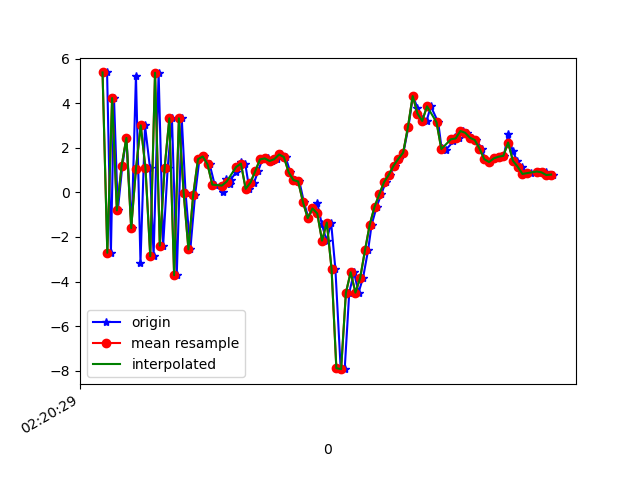

The file beside this chart, header and first rows:
1617762029619, 457666247284581, 5.382256, 0.20339513, -0.95912457
1617762029635, 457666266515351, -2.709, -1.425, 2.504
1617762029648, 457666285746121, 4.232, -0.09134, -4.864
1617762029664, 457666304976891, -0.8041, -1.104, 6.369
1617762029683, 457666324207661, 1.196, -0.6996, -7.762
1617762029700, 457666343438431, 2.443, -0.4961, 7.369
1617762029722, 457666362669201, -1.601, -1.565, -6.056
1617762029740, 457666381899971, 5.241, 0.2189, 1.685
1617762029759, 457666401130741, -3.145, -1.338, 2.282
1617762029778, 457666420361511, 3.008, 0.1083, -6.16
1617762029799, 457666439592281, 1.08, -0.2378, 7.541
1617762029814, 457666458823051, -2.862, -0.3842, -6.721
1617762029835, 457666478053821, 5.37, 0.8263, 1.823
1617762029854, 457666497284591, -2.386, -0.9571, 3.481
1617762029873, 457666516515361, 1.082, -0.2393, -7.37
1617762029891, 457666535746131, 3.323, 0.7256, 6.726
1617762029911, 457666554976901, -3.714, -0.1097, -2.475
1617762029932, 457666574207671, 3.326, 1.654, -4.553
1617762029948, 457666593438441, -0.02515, 1.606, 6.929
1617762029968, 457666612669211, -2.555, 2.841, -3.245
1617762029988, 457666631899981, -0.1081, 4.636, -2.008
1617762030006, 457666651130751, 1.492, 4.286, -0.9875
1617762030025, 457666670361521, 1.612, 1.227, 0.8476
1617762030049, 457666689592291, 1.257, -0.4366, 3.292
1617762030070, 457666708823061, 0.3507, 0.5936, 3.561
1617762030106, 457666728053831, 0.00237, 1.225, 2.269
1617762030116, 457666747284601, 0.6106, -0.6252, 0.5107
1617762030134, 457666766515371, 0.395, -2.086, -0.3775
1617762030137, 457666785746141, 0.5747, -2.685, -0.7195
1617762030161, 457666804976911, 0.919, -2.957, -0.3172
1617762030179, 457666824207681, 1.361, -2.82, -0.5646
1617762030198, 457666843438451, 1.293, -1.656, -0.195
1617762030215, 457666862669221, 0.1591, -0.5691, -0.6319
1617762030235, 457666881899991, 0.4413, -0.9923, -2.903
1617762030252, 457666901130761, 0.9533, -1.049, -5.661
1617762030270, 457666920361531, 1.48, -0.0459, -7.238
1617762030292, 457666939592301, 1.526, 0.3424, -7.144
1617762030310, 457666958823071, 1.409, -0.03272, -6.548
1617762030330, 457666978053841, 1.493, -0.631, -5.857
1617762030350, 457666997284611, 1.702, -0.5251, -5.698
1617762030367, 457667016515381, 1.589, 0.07726, -5.461
1617762030387, 457667035746151, 0.905, 0.1227, -5.651
1617762030406, 457667054976921, 0.5528, 0.1671, -5.99
1617762030425, 457667074207691, 0.4904, 0.3741, -6.054
1617762030444, 457667093438461, -0.4302, 0.4836, -5.761
1617762030463, 457667112669231, -1.155, 1.157, -4.884
1617762030480, 457667131900001, -0.7202, 1.634, -4.015
1617762030500, 457667151130771, -0.4673, 1.333, -2.738
1617762030519, 457667170498472, -1.423, -2.548, -0.1304
1617762030539, 457667189729242, -2.165, -3.247, 2.19
1617762030558, 457667208960012, -1.352, -0.9852, 0.9464
1617762030576, 457667228190782, -3.441, 0.01321, -0.4908
1617762030598, 457667247421552, -7.884, 0.4189, 3.721
1617762030615, 457667266652322, -7.929, 4.207, 9.497
1617762030634, 457667285883092, -4.502, 8.705, 10.37
1617762030654, 457667305113862, -3.581, 6.776, 9.718
1617762030673, 457667324344632, -4.494, 3.41, 9.173
1617762030692, 457667343575402, -3.827, 3.243, 8.193
1617762030713, 457667362806172, -2.596, 3.91, 6.876
1617762030728, 457667382036942, -1.441, 3.821, 5.658
1617762030749, 457667401267712, -0.6484, 3.678, 4.178
... 38 more rows
